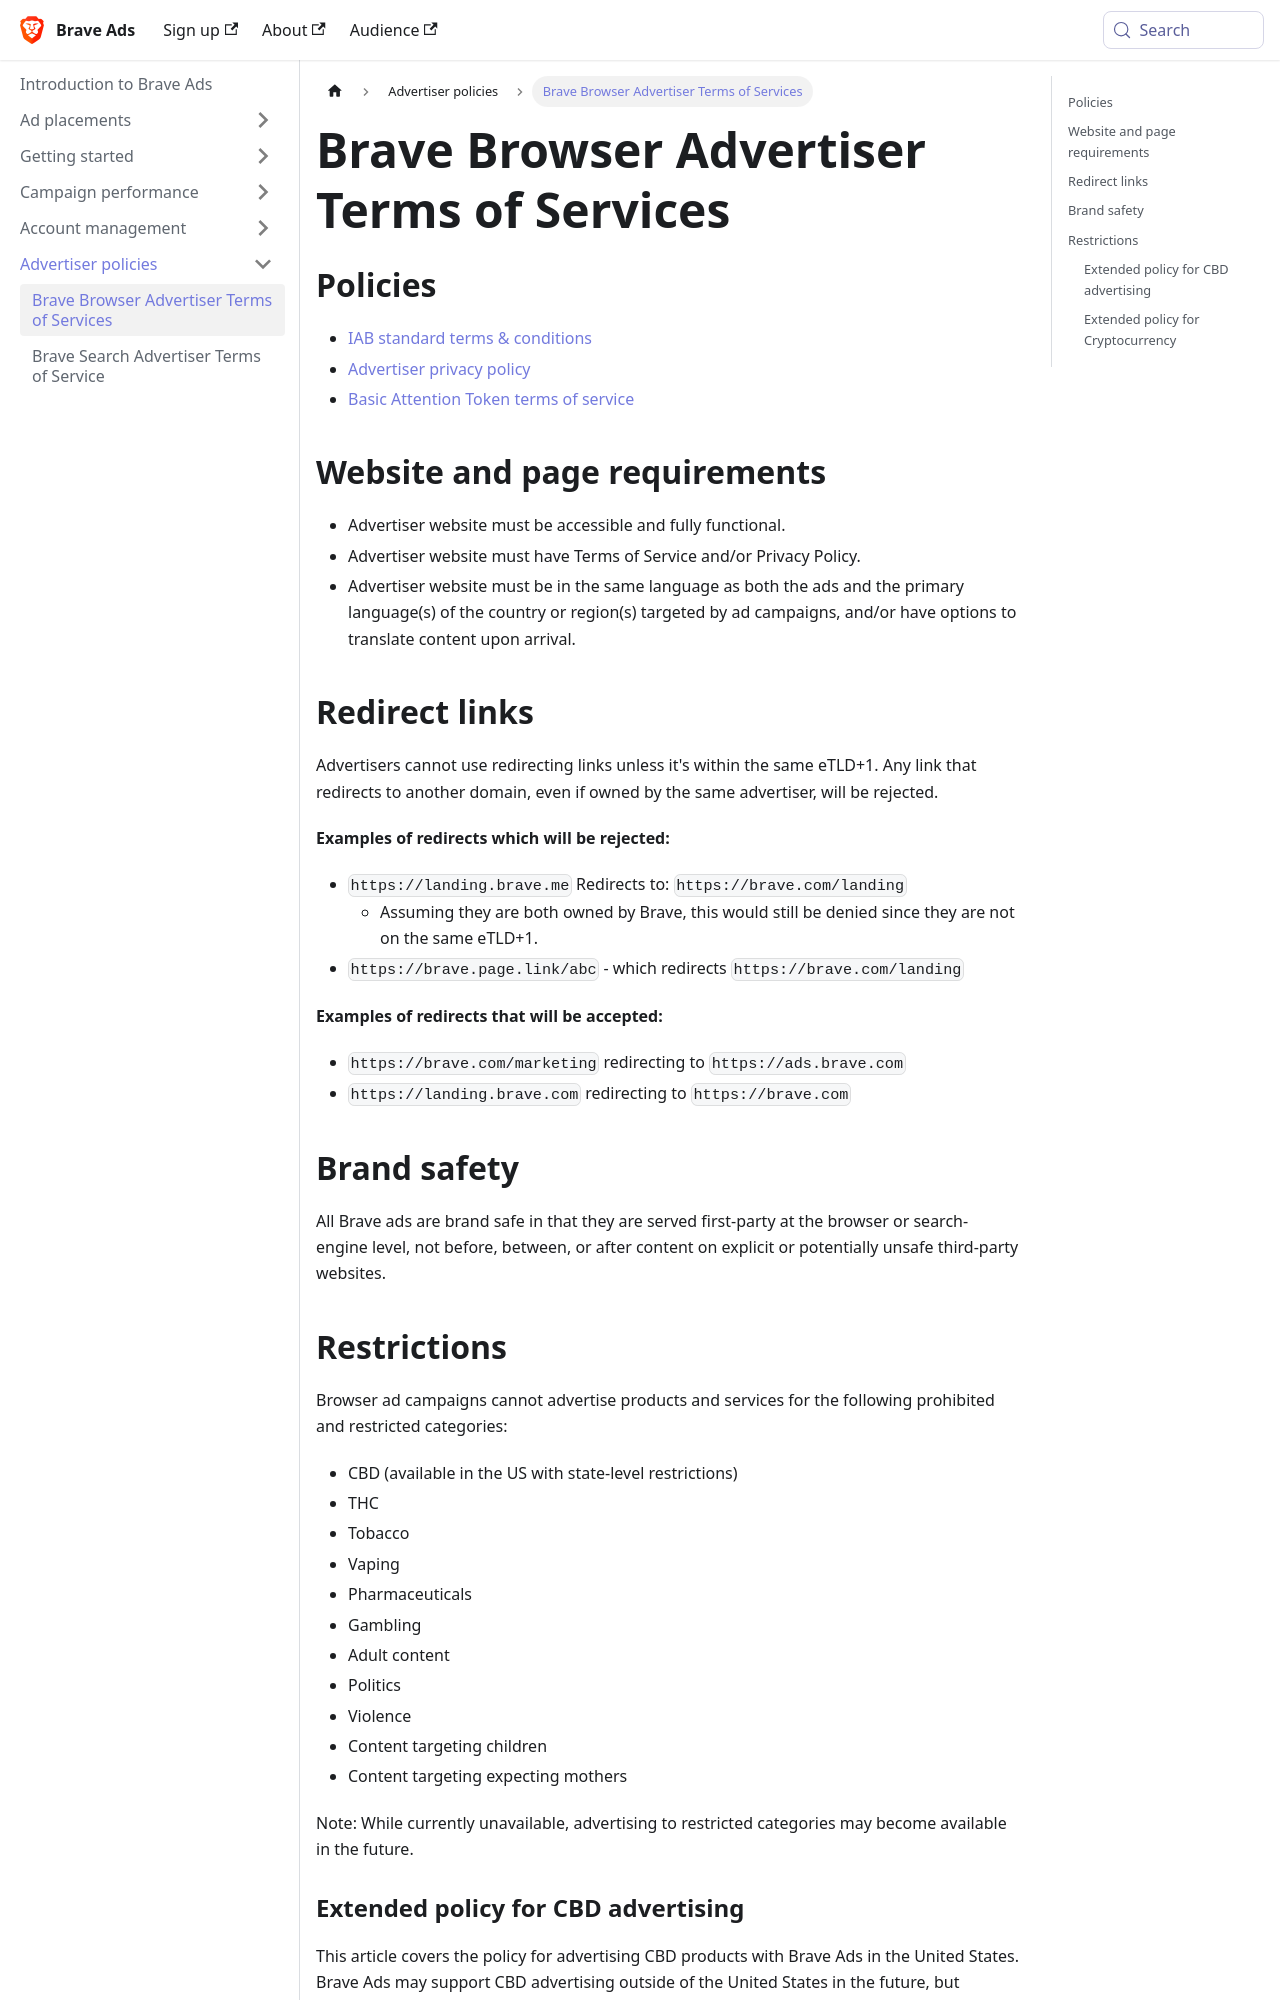

repository: brave/brave-ads-docs · page: advertiser-policies/browser-policies/index.html · generator: docusaurus

---
sidebar_position: 1
---

# Brave Browser Advertiser Terms of Services
## Policies

- [IAB standard terms & conditions](https://www.iab.com/wp-content/uploads/2015/06/IAB_4As-tsandcs-FINAL.pdf)
- [Advertiser privacy policy](https://brave.com/privacy/advertiser/)
- [Basic Attention Token terms of service](https://basicattentiontoken.org/advertiser-terms-of-service/)

## Website and page requirements
- Advertiser website must be accessible and fully functional.
- Advertiser website must have Terms of Service and/or Privacy Policy.
- Advertiser website must be in the same language as both the ads and the primary language(s) of the country or region(s) targeted by ad campaigns, and/or have options to translate content upon arrival.

## Redirect links
Advertisers cannot use redirecting links unless it's within the same eTLD+1. Any link that redirects to another domain, even if owned by the same advertiser, will be rejected.

**Examples of redirects which will be rejected:**
- `https://landing.brave.me` Redirects to: `https://brave.com/landing`
    - Assuming they are both owned by Brave, this would still be denied since they are not on the same eTLD+1.
- `https://brave.page.link/abc` - which redirects `https://brave.com/landing`

**Examples of redirects that will be accepted:**
- `https://brave.com/marketing` redirecting to `https://ads.brave.com` 
- `https://landing.brave.com` redirecting to `https://brave.com` 

## Brand safety
All Brave ads are brand safe in that they are served first-party at the browser or search-engine level, not before, between, or after content on explicit or potentially unsafe third-party websites.

## Restrictions
Browser ad campaigns cannot advertise products and services for the following prohibited and restricted categories:
- CBD (available in the US with state-level restrictions)
- THC
- Tobacco
- Vaping
- Pharmaceuticals
- Gambling
- Adult content
- Politics
- Violence
- Content targeting children
- Content targeting expecting mothers

Note: While currently unavailable, advertising to restricted categories may become available in the future.
